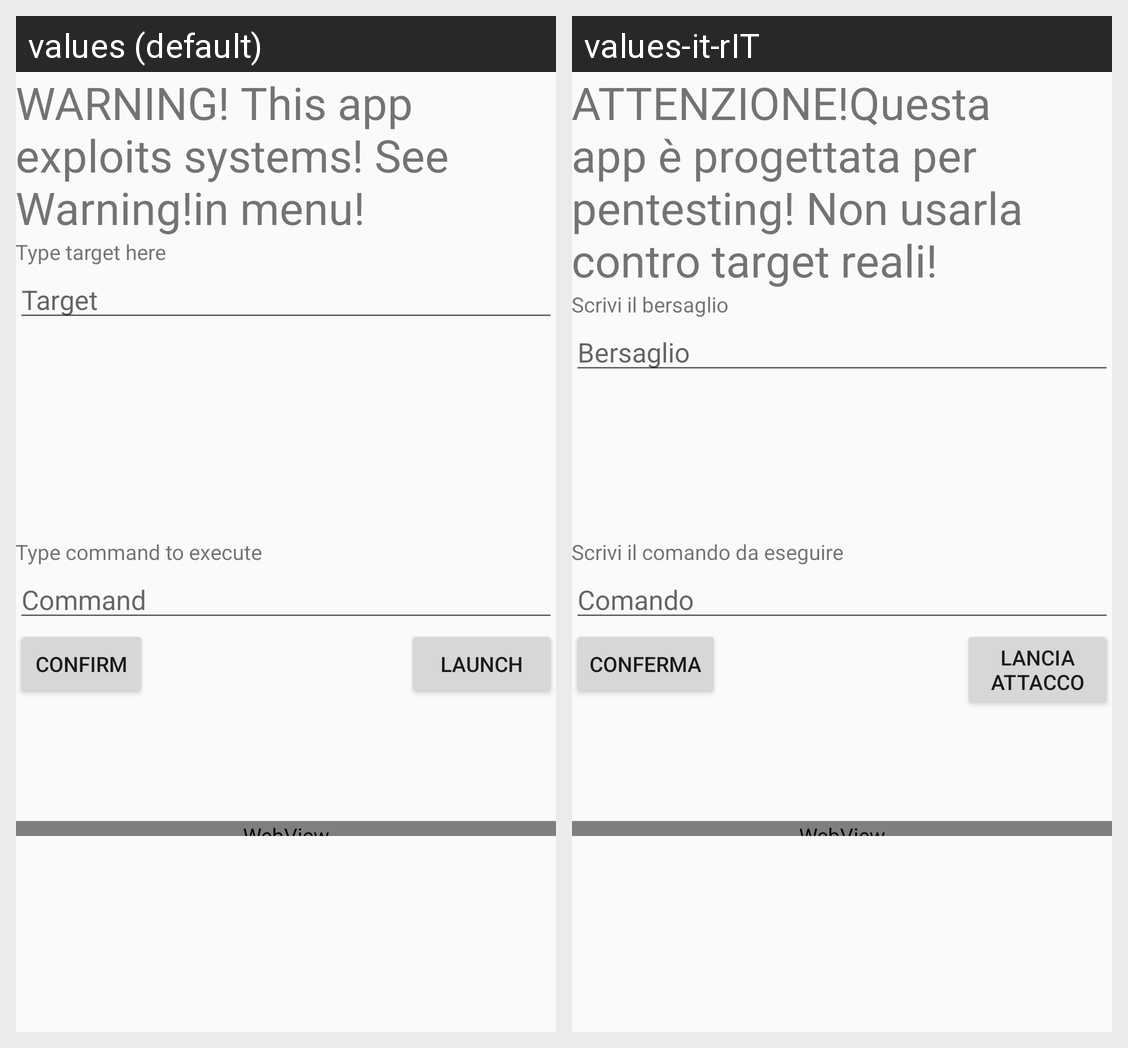

Locale-by-locale string values for the Android screen shown in this grid:
Android screen res/layout/activity_main.xml rendered under 2 locales, left to right: values (default), values-it-rIT. Device: Nexus 5 (rendered at 1080×1920; each locale shown at half size, 540×960, under a caption strip naming it); theme AppTheme.
Strings drawn on this screen, with the default value and each locale's value (text and hints the layout hard-codes, and strings that could not be matched under every locale, appear in the picture but are not listed):

shell_shock_desc
  values: WARNING! This app exploits systems! See Warning!in menu!
  values-it-rIT: ATTENZIONE!Questa app è progettata per pentesting! Non usarla contro target reali!

type_target_
  values: Type target here
  values-it-rIT: Scrivi il bersaglio

type_target_hint
  values: Target
  values-it-rIT: Bersaglio

type_command_
  values: Type command to execute
  values-it-rIT: Scrivi il comando da eseguire

type_command_hint
  values: Command
  values-it-rIT: Comando

confirm
  values: Confirm
  values-it-rIT: Conferma

launchAttack
  values: Launch
  values-it-rIT: Lancia Attacco
